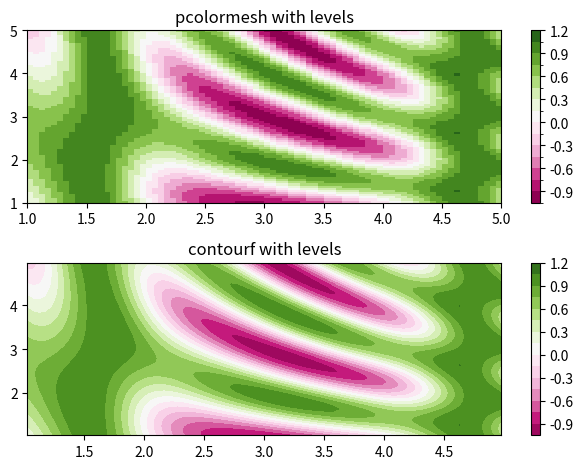

Python code for this plot:
import matplotlib
import matplotlib.pyplot as plt
from matplotlib.colors import BoundaryNorm
from matplotlib.ticker import MaxNLocator
import numpy as np

# make these smaller to increase the resolution
dx, dy = 0.05, 0.05

# generate 2 2d grids for the x & y bounds
y, x = np.mgrid[slice(1, 5 + dy, dy),
                slice(1, 5 + dx, dx)]

z = np.sin(x)**10 + np.cos(10 + y*x) * np.cos(x)

# x and y are bounds, so z should be the value *inside* those bounds.
# Therefore, remove the last value from the z array.
z = z[:-1, :-1]
levels = MaxNLocator(nbins=15).tick_values(z.min(), z.max())


# pick the desired colormap, sensible levels, and define a normalization
# instance which takes data values and translates those into levels.
cmap = plt.get_cmap('PiYG')
norm = BoundaryNorm(levels, ncolors=cmap.N, clip=True)

fig, (ax0, ax1) = plt.subplots(nrows=2)

im = ax0.pcolormesh(x, y, z, cmap=cmap, norm=norm)
fig.colorbar(im, ax=ax0)
ax0.set_title('pcolormesh with levels')


# contours are *point* based plots, so convert our bound into point
# centers
cf = ax1.contourf(x[:-1, :-1] + dx/2.,
                  y[:-1, :-1] + dy/2., z, levels=levels,
                  cmap=cmap)
fig.colorbar(cf, ax=ax1)
ax1.set_title('contourf with levels')

# adjust spacing between subplots so `ax1` title and `ax0` tick labels
# don't overlap
fig.tight_layout()

plt.show()